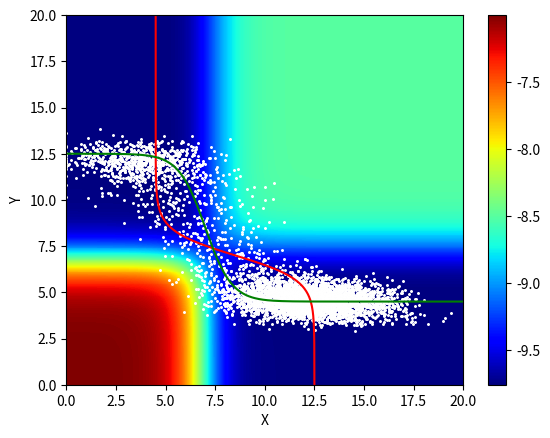

Here is the Python script that generated this plot:
 # @Start date : 2023/1/5

import numpy as np
import matplotlib.pyplot as plt
import seaborn as sns
from tqdm import tqdm
import sympy as sp
from scipy.optimize import fsolve

class Lyapunov_Worm_Deconstruction:
    def __init__(self, dim: int = 2, varargin=None):
        self.dim = dim
        self.step = 400
        self.rs = np.ones(dim) * 0.5
        self.w = np.ones(dim) * 4.
        self.k = 8. * np.ones(dim)
        self.n = 1.0 * np.ones(dim)
        self.bi = np.ones(dim) * 5.
        self.neuro_state = np.array(
            (-self.w * self.sig(np.zeros_like(self.n)) + self.bi) / self.rs)
        self.nsf = 0.2
        self.dt = 0.5
        self.weights_in = np.ones(dim) * 1
        self.neuron_comp_history = []
        self.neuron_comp_history.append(self.neuro_state)
        self.tau = np.ones(dim)
        self.tau_delay = 0.01
        self.w_avg_comp = 1. / 20
        self.w_std_comp = 1 / np.sqrt(10) * 2.

        self.neuron_avg_history = []
        self.neuron_std_history = []
        self.neural_inputs = []
        self.neuron_sensory_history = []
        if varargin:
            for key, value in varargin.items():
                setattr(self, key, value)

    def decide(self, history, save_history=False,init=False):
        # self.neural_inputs = history
        if init:
            neuro_state = np.array((-self.w * self.sig(np.zeros_like(self.n)) + self.bi) / self.rs)
        else:
            neuro_state = self.neuro_state.copy()
        offset = np.mean(np.mean(history,axis=-1))
        neuron_average = np.array([np.mean(history[i])-offset for i in range(0,self.dim) ] )
        neuron_std = np.zeros(self.dim)
        for _ in range(self.step):
            sensory_in = self.history_sample(history,offset)
            neural_input = sensory_in * self.weights_in
            neuron_sample = neural_input
            d_neuron_average = -neuron_average + neuron_sample
            neuron_average += d_neuron_average * self.tau_delay
            d_neuron_std = -neuron_std + neuron_sample - neuron_average
            neuron_std += d_neuron_std
            noise = self.nsf * np.random.normal(0, 1, self.dim)
            neural_input = self.w_avg_comp*neuron_average + self.w_std_comp*neuron_std
            self.neural_inputs.append(neural_input.tolist().copy())
            dxs, nxs = self.bmfun(neural_inputs_mean=neural_input, neural_state=neuro_state)
            neuro_state += (dxs+noise) * self.dt
            neuro_state[neuro_state < 0] = 0.
            if save_history:
                self.neuron_comp_history.append(neuro_state.copy())
                self.neuron_avg_history.append(neuron_average.copy())
                self.neuron_std_history.append(neuron_std.copy())
                self.neuron_sensory_history.append(neuron_sample.copy())
        self.last_act = np.argmax(neuro_state)
        self.neuro_state = neuro_state.copy()
        return np.argmax(neuro_state)
    def sig(self, x):

        return 1. / (1 + np.exp(-self.n * (x - self.k)))

    def bmfun(self, neural_inputs_mean, neural_state):  # 得到一个time step的dx

        if len(neural_state.shape) >= 2:
            big_dxs = np.zeros_like(neural_state)
            big_nxs = np.zeros_like(neural_state)
            for i, y in enumerate(neural_state.T):
                if len(y.shape) >= 2:
                    for j, z in enumerate(y):
                        big_dxs[:, j, i], big_nxs[:, j, i] = self.bmfun(neural_inputs_mean, z)
                else:
                    big_dxs[:, i], big_nxs[:, i] = self.bmfun(neural_inputs_mean, y)
        else:  # 在game中仅用到了一维的， 高维的是用来画model speed判断每一个点的速度的。
            all_effects = np.sum(self.w * self.sig(neural_state))
            big_nxs = (-(all_effects-self.w*self.sig(neural_state)) + self.bi + neural_inputs_mean) / self.rs
            big_dxs = (1 / self.tau) * self.rs * (-neural_state + big_nxs)
        return big_dxs, big_nxs

    def history_sample(self, history, offset):
        if history.shape[0] != self.dim:

            print('WRONG INPUT')
            return
        sensory_list = []

        for i in range(self.dim):
            r = np.random.choice(history[i])
            sensory_list.append(r)
        # offset = np.mean(sensory_list)
        sensory = np.array(sensory_list) -offset
        return sensory


    def potfun(self, x1, x2):

        # parse params
        r1 = self.rs[0]
        r2 = self.rs[1]
        k1 = self.k[0]
        k2 = self.k[1]
        n1 = self.n[0]
        n2 = self.n[1]
        w21 = self.w[0]
        w12 = self.w[1]
        if self.neuron_sensory_history != []:
            input_1 = self.neuron_sensory_history[0]
            input_2 = self.neuron_sensory_history[1]
            I1 = self.bi[0] + np.mean(input_1)
            I2 = self.bi[1] + np.mean(input_2)
        elif self.neuron_sensory_history == []:
            I1 = self.bi[0]
            I2 = self.bi[1]

        # I1 = self.bi[0]
        # I2 = self.bi[1]

        e1 = r1 * ((np.exp(n1 * x1) * x1 / (np.exp(n1 * k1) + np.exp(n1 * x1))) - np.log(
            (np.exp(n1 * k1) + np.exp(n1 * x1))) / n1) + r2 * (
                     (np.exp(n2 * x2) * x2 / (np.exp(n2 * k2) + np.exp(n2 * x2))) - np.log(
                 (np.exp(n2 * k2) + np.exp(n2 * x2))) / n2)
        e2 = -I1 * (np.exp(n1 * x1) / (np.exp(n1 * x1) + np.exp(n1 * k1))) - I2 * (
                np.exp(n2 * x2) / (np.exp(n2 * x2) + np.exp(n2 * k2)))
        e3 = 1 / 2 * (w12 + w21) * (np.exp(n1 * x1) / (np.exp(n1 * x1) + np.exp(n1 * k1))) * (
                np.exp(n2 * x2) / (np.exp(n2 * x2) + np.exp(n2 * k2)))

        pot = e1 + e2 + e3
        return pot, e1, e2, e3

    def nullcfun_bmc(self, xr1, xr2, inc, ninp,
                     getDict=False):
        x1 = np.arange(xr1[0], xr1[1] + 1, inc[0])
        x2 = np.arange(xr2[0], xr2[1] + 1, inc[1])

        ux1, ux2 = np.meshgrid(x1, x2)
        xo_dxs, xo_nxs = self.bmfun(neural_inputs_mean=ninp, neural_state=np.array([x1, x2]))
        uo_dxs, uo_nxs = self.bmfun(neural_inputs_mean=ninp, neural_state=np.array([ux1, ux2]))
        up = np.zeros(uo_dxs.shape[1:])
        for i, x in enumerate(uo_dxs.T):
            for j, y in enumerate(x):
                up[j, i] = np.sqrt(y @ y.T)

        if getDict:
            nco = {'x': x1, 'y': x2, 'nxs': xo_nxs[0, :], 'nys': xo_nxs[1, :]}
            uo = {'x': ux1, 'y': ux2, 'ux': uo_dxs[0, :, :], 'uy': uo_dxs[1, :, :], 'sp': up}
            return nco, uo
        else:
            return up, uo_dxs, ux1, ux2, x1, x2, xo_nxs

    def plot_energy(self):
        if self.dim != 2:
            print("energy can be plotted only in 2D")
        else:
            neural_history_copy = np.array(self.neuron_comp_history)
            xr1 = np.array([0, 20])
            xr2 = np.array([0, 20])
            inc = np.array([.05, .05])
            # nco, uo = self.nullcfun_bmc(xr1, xr2, inc, nmin*np.ones(2), getDict=True)
            input_1 = np.array(self.neuron_sensory_history)[0] if len(self.neuron_sensory_history) != 0 else 0
            input_2 = np.array(self.neuron_sensory_history)[1] if len(self.neuron_sensory_history) != 0 else 0
            nco, uo = self.nullcfun_bmc(xr1, xr2, inc, np.array([np.mean(input_1), np.mean(input_2)]), getDict=True)

            fig, ax = plt.subplots()
            # plt.pcolormesh(uo['x'], uo['y'], uo['sp'], cmap='jet', shading='nearest')
            pot, e1, e2, e3 = self.potfun(uo['x'], uo['y'])
            plt.pcolormesh(nco['x'], nco['y'], pot, cmap='jet', shading='auto')
            plt.colorbar()
            plt.plot(nco['nxs'], nco['y'], 'r')
            plt.plot(nco['x'], nco['nys'], 'g')
            plt.scatter(neural_history_copy[0:5000, 0], neural_history_copy[0:5000, 1], color='w', s=1.3)
            plt.title('')
            # plt.xticklabel = ''
            # plt.yticklabel = ''
            ax.set_xlim(xr1[0], xr1[1])
            ax.set_ylim(xr2[0], xr2[1])
            # plotstandard
            plt.xlabel('X')
            plt.ylabel('Y')
            plt.show()

    def plot_ratio(self):

        neural_history_copy = np.array(self.neuron_comp_history).copy()
        for dim in range(self.dim):
            sns.distplot(neural_history_copy[:, dim],bins=100, label=f"dim={dim}")
        plt.legend()
        plt.show()

    def plot_neural_record(self):
        neural_history_copy = np.array(self.neuron_comp_history).copy().T
        for dim in range(self.dim):
            plt.plot(np.arange(len(neural_history_copy[dim])), neural_history_copy[dim], label=f"dim={dim}")
        plt.legend()
        plt.show()

    def get_choice_probability(self,dim):
        neural_history_copy = np.array(self.neuron_comp_history).copy()
        choice_list = np.argmax(neural_history_copy,axis=-1)
        return len(choice_list[choice_list==dim]) / len(choice_list)


    def decide_simulation(self, r1_mean, r2_mean, r1_std, r2_std, save_history=False, init=False):
        r1_mean = r1_mean*self.w_avg_comp
        r2_mean = r2_mean*self.w_avg_comp
        self.neural_inputs = [r1_mean, r2_mean]
        # print(r2_mean)
        offset = (r1_mean + r2_mean) / 2
        if init:
            neuro_state = np.array((-self.w * self.sig(np.zeros_like(self.n)) + self.bi) / self.rs)
        else:
            neuro_state = self.neuron_comp_history[-1].copy()
        for _ in range(self.step):

            all_effects = np.sum(self.w * self.sig(neuro_state))
            I_mean = np.array([r1_mean-offset, r2_mean-offset])
            I_std = np.array([r1_std*self.w_std_comp, r2_std*self.w_std_comp])
            neuro_state += (self.rs * (-neuro_state)+(-(all_effects - self.w * self.sig(neuro_state)) +
                                                      self.bi + I_mean))*self.dt + np.sqrt(self.dt)*np.random.normal(0,1,self.dim)*np.sqrt(self.nsf**2+I_std**2)
            neuro_state[neuro_state < 0] = 0.
            if save_history:
                self.neuron_comp_history.append(neuro_state.copy())

        self.last_act = np.argmax(neuro_state)
        self.neuro_state = neuro_state.copy()
        return np.argmax(neuro_state)
    def decide_simulation_multi_dim(self, r_mean, r_std, save_history=False, init=False):
        self.neuron_sensory_history = r_mean
        offset = np.mean(r_mean) / 2
        if init:
            neuro_state = np.array((-self.w * self.sig(np.zeros_like(self.n)) + self.bi) / self.rs)
        else:
            neuro_state = self.neuron_comp_history[-1].copy()
        for _ in range(self.step):

            all_effects = np.sum(self.w * self.sig(neuro_state))
            I_mean = np.array(r_mean-offset)
            I_std = np.array(r_std)
            neuro_state += (self.rs * (-neuro_state)+(-(all_effects - self.w * self.sig(neuro_state)) +
                                                      self.bi + I_mean))*self.dt + np.sqrt(self.dt)*np.random.normal(0,1,self.dim)*(self.nsf+I_std)
            neuro_state[neuro_state < 0] = 0.
            if save_history:
                self.neuron_comp_history.append(neuro_state.copy())

        self.last_act = np.argmax(neuro_state)
        self.neuro_state = neuro_state.copy()
        return np.argmax(neuro_state)
    def theory_calculation(self,r1_mean, r2_mean, r1_std, r2_std ):

        if self.dim > 2:
            print('dim > 2')
            return

        def sig(x, n, k):
            return 1 / (1 + np.exp(n * (k - x)))
        def func(x, gamma, w, I, b, n, k):
            return [-gamma[0] * x[0] - sig(x[1], n[0], k[0]) * w[0] + I[0] + b[0],
                    -gamma[1] * x[1] - sig(x[0], n[1], k[1]) * w[1] + I[1] + b[1]]
        sigma = np.array([(r1_std*self.w_std_comp)**2+self.nsf**2, (r2_std*self.w_std_comp)**2+self.nsf**2])
        gamma = self.rs
        w = self.w
        I = [r1_mean * self.w_avg_comp, r2_mean * self.w_avg_comp]  # input
        b = self.bi
        n = self.n
        k = self.k
        x, y = sp.symbols('x y')
        # compute local minimum and saddle point
        root1 = fsolve(func, x0=np.array([20, 0]), args=(gamma, w, I, b, n, k))
        root2 = fsolve(func, x0=np.array([0, 20]), args=(gamma, w, I, b, n, k))
        root3 = fsolve(func, x0=np.array([7, 7]), args=(gamma, w, I, b, n, k))
        print(root1)
        print(root2)
        print(root3)
        # Hopfield energy
        sx = sp.exp(n[0] * k[0]) + sp.exp(n[0] * x)
        sy = sp.exp(n[1] * k[1]) + sp.exp(n[1] * y)
        f1 = gamma[0] * (x * sp.exp(n[0] * x) / sx - sp.log(sx) / n[0]) + gamma[1] * (
                    y * sp.exp(n[1] * y) / sy - sp.log(sy) / n[1])
        f2 = -(I[0] + b[0]) * sp.exp(n[0] * x) / sx - (I[1] + b[1]) * sp.exp(n[1] * y) / sy
        f3 = 0.5 * (w[0] + w[1]) * (sp.exp(n[0] * x) / sx) * (sp.exp(n[1] * y) / sy)
        f = f1 + f2 + f3

        # energy of local minimum and saddle point
        Energy_saddle = f.subs([(x, root3[0]), (y, root3[1])])
        Energy_min_x = f.subs([(x, root1[0]), (y, root1[1])])
        Energy_min_y = f.subs([(x, root2[0]), (y, root2[1])])

        # compute the derivative and curvature
        fx = sp.diff(f, x)
        fxx = sp.diff(fx, x)
        fxy = sp.diff(fx, y)
        fy = sp.diff(f, y)
        fyx = sp.diff(fy, x)
        fyy = sp.diff(fy, y)

        # Trace of H*Sigma
        Tr_HN = fxx * sigma[0] + fyy * sigma[1]
        # Trace of H
        Tr_H = fxx + fyy

        d_E1 = Energy_saddle - Energy_min_x
        d_E2 = Energy_saddle - Energy_min_y
        # H = np.matrix([[fxx, fxy],[fyx, fyy]])
        Tr_HN_x = Tr_HN.subs([(x, root1[0]), (y, root1[1])])
        Tr_HN_y = Tr_HN.subs([(x, root2[0]), (y, root2[1])])

        Tr_H_x = Tr_H.subs([(x, root1[0]), (y, root1[1])])
        Tr_H_y = Tr_H.subs([(x, root2[0]), (y, root2[1])])

        p1 = 1 / (1 + np.exp(float(-(d_E1 / Tr_HN_x - d_E2 / Tr_HN_y) * Tr_H_x * 2)))
        p2 = 1 / (1 + np.exp(float(-(d_E2 / Tr_HN_y - d_E1 / Tr_HN_x) * Tr_H_y * 2)))

        return p1

if __name__ == '__main__':



    dim = 2
    varargin = {
        'step': 200000,  # how many steps to run the brain circuit before executing the next movement
        'tau': np.ones(dim),  # decay time constant
        'weights_in': np.ones(dim) * 1.,  # input weights
        'rs': np.ones(dim) * .5,  #
        'w': np.ones(dim) * 4,  # weight of mutual inhibition
        'k': 7. * np.ones(dim),  # sigmoid center
        'n': 1.5 * np.ones(dim),  # sigmoid slope
        'bi': np.ones(dim) * 6.25,  # baseline production
        'dt': 0.4,  # size of timesteps
        'nsf': 0.,  # noise level
        'w_avg_comp': 1. ,
        'w_std_comp': 1.
    }
    # net = Lyapunov_Worm_Deconstruction(varargin=varargin, dim=dim)
    #
    # r1 = np.random.normal(loc=0, scale=2, size=100000)
    # r2 = np.random.normal(loc=0, scale=0.5, size=100000)
    # # r3 = np.random.normal(loc=2, scale=np.sqrt(10), size=100000)
    # history = []
    # for i in range(dim):
    #
    #     if i == 0 :
    #         history = eval(f"r{i+1}")[np.newaxis, :]
    #     else :
    #         history = np.concatenate([history,eval(f"r{i+1}")[np.newaxis, :]])
    #
    # for i in tqdm(range(1)):
    #     choice = net.decide(history,save_history=True, init=True)
    #
    # plt.figure(figsize=(30, 10))
    # net.plot_neural_record()
    # net.plot_ratio()
    # net.plot_energy()
    # r = net.get_choice_probability(0)
    # print(r)
    # r = net.get_choice_probability(dim-1)
    # print(r)
    # a = np.array(net.neural_inputs)
    # print(np.mean(a,axis=0))
    net = Lyapunov_Worm_Deconstruction(varargin=varargin, dim=dim)
    net.decide_simulation(0., 0., 2., 0.5, save_history=True, init=True)
    p1_simulation = net.get_choice_probability(1)
    print(p1_simulation)
    net.plot_energy()


    # plt.figure(figsize=(30,10))
    # std_history = np.array(net.neuron_std_history)[:,0]
    # avg_history = np.array(net.neuron_avg_history)[:,0]
    # sensory_history = np.array(net.neuron_sensory_history)[:,0]
    # input_history = np.array(net.neural_inputs)[:,0]
    # print(np.mean(input_history))
    # plt.plot(sensory_history, label='sensory')
    # plt.plot(std_history,label='std')
    # plt.plot(input_history,label='input')
    # plt.plot(avg_history,label='avg')
    # plt.legend()
    # plt.show()
    # fig = plt.figure(dpi=128, figsize=(8, 8))
    # ax = fig.add_subplot(111, projection='3d')
    # ax.scatter(y[0], y[1],y[2], s=1.3, marker="o")
    # plt.show()

    """
        varargin = {
        'step_num': 400,  # how many steps to run the brain circuit before executing the next movement
        'tau': np.ones(dim),  # decay time constant
        'weights_in': np.ones(dim) * 1.,  # input weights
        'rs': np.ones(dim) * .5,  #
        'w': np.ones(dim) * 4,  # weight of mutual inhibition
        'k': 7. * np.ones(dim),  # sigmoid center
        'n': 1.5 * np.ones(dim),  # sigmoid slope
        'bi': np.ones(dim) * 6.75,  # baseline production
        'dt': 0.4,  # size of timesteps
        'nsf': 0.3,  # noise level
        'w_avg_comp': 1. / 5,
        'w_std_comp ': 1 / 4 * 3.
    }
    """
